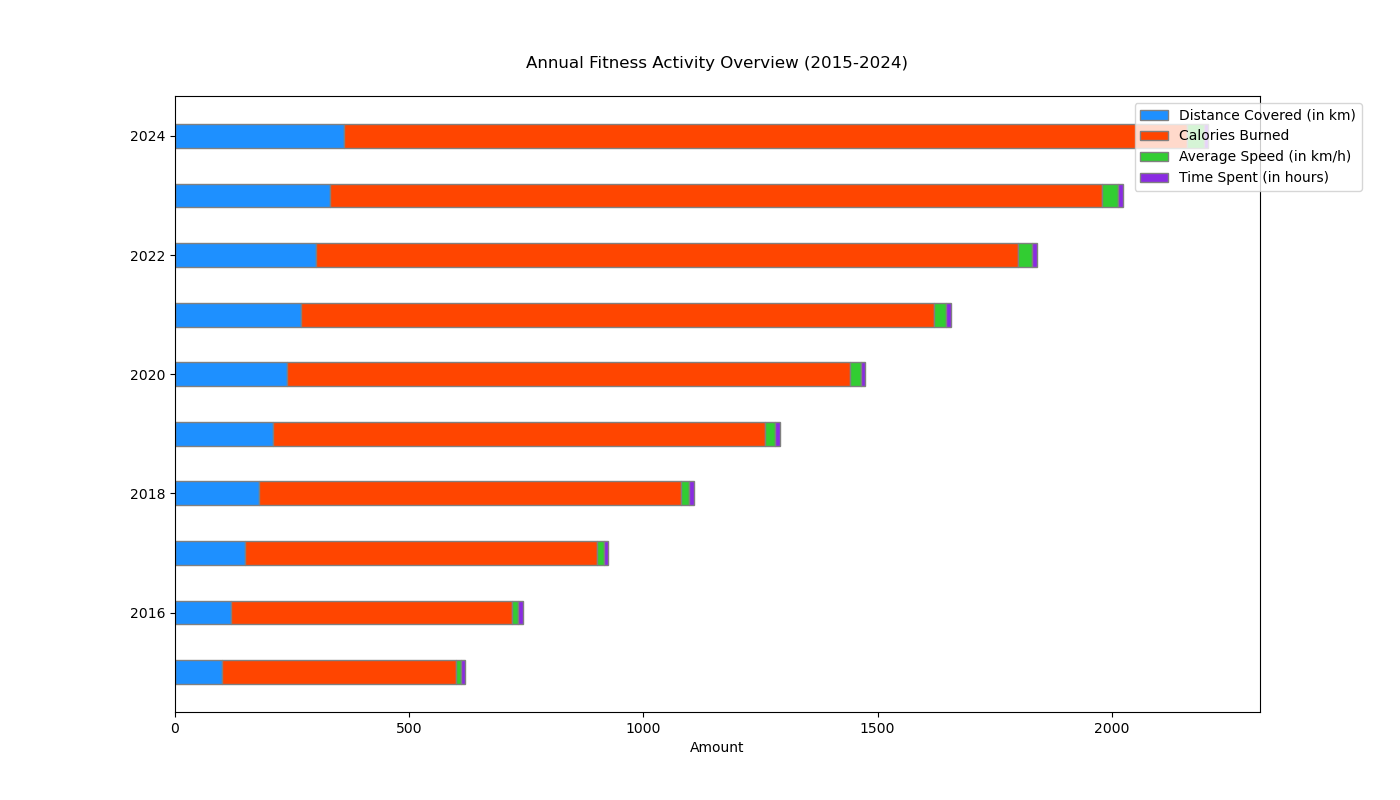

The table this chart was drawn from, first rows:
Year, Distance Covered (in km), Calories Burned, Average Speed (in km/h), Time Spent (in hours)
2015, 100, 500, 10, 10
2016, 120, 600, 12, 10
2017, 150, 750, 15, 10
2018, 180, 900, 18, 10
2019, 210, 1050, 21, 10
2020, 240, 1200, 24, 10
2021, 270, 1350, 27, 10
2022, 300, 1500, 30, 10
2023, 330, 1650, 33, 10
2024, 360, 1800, 36, 10
